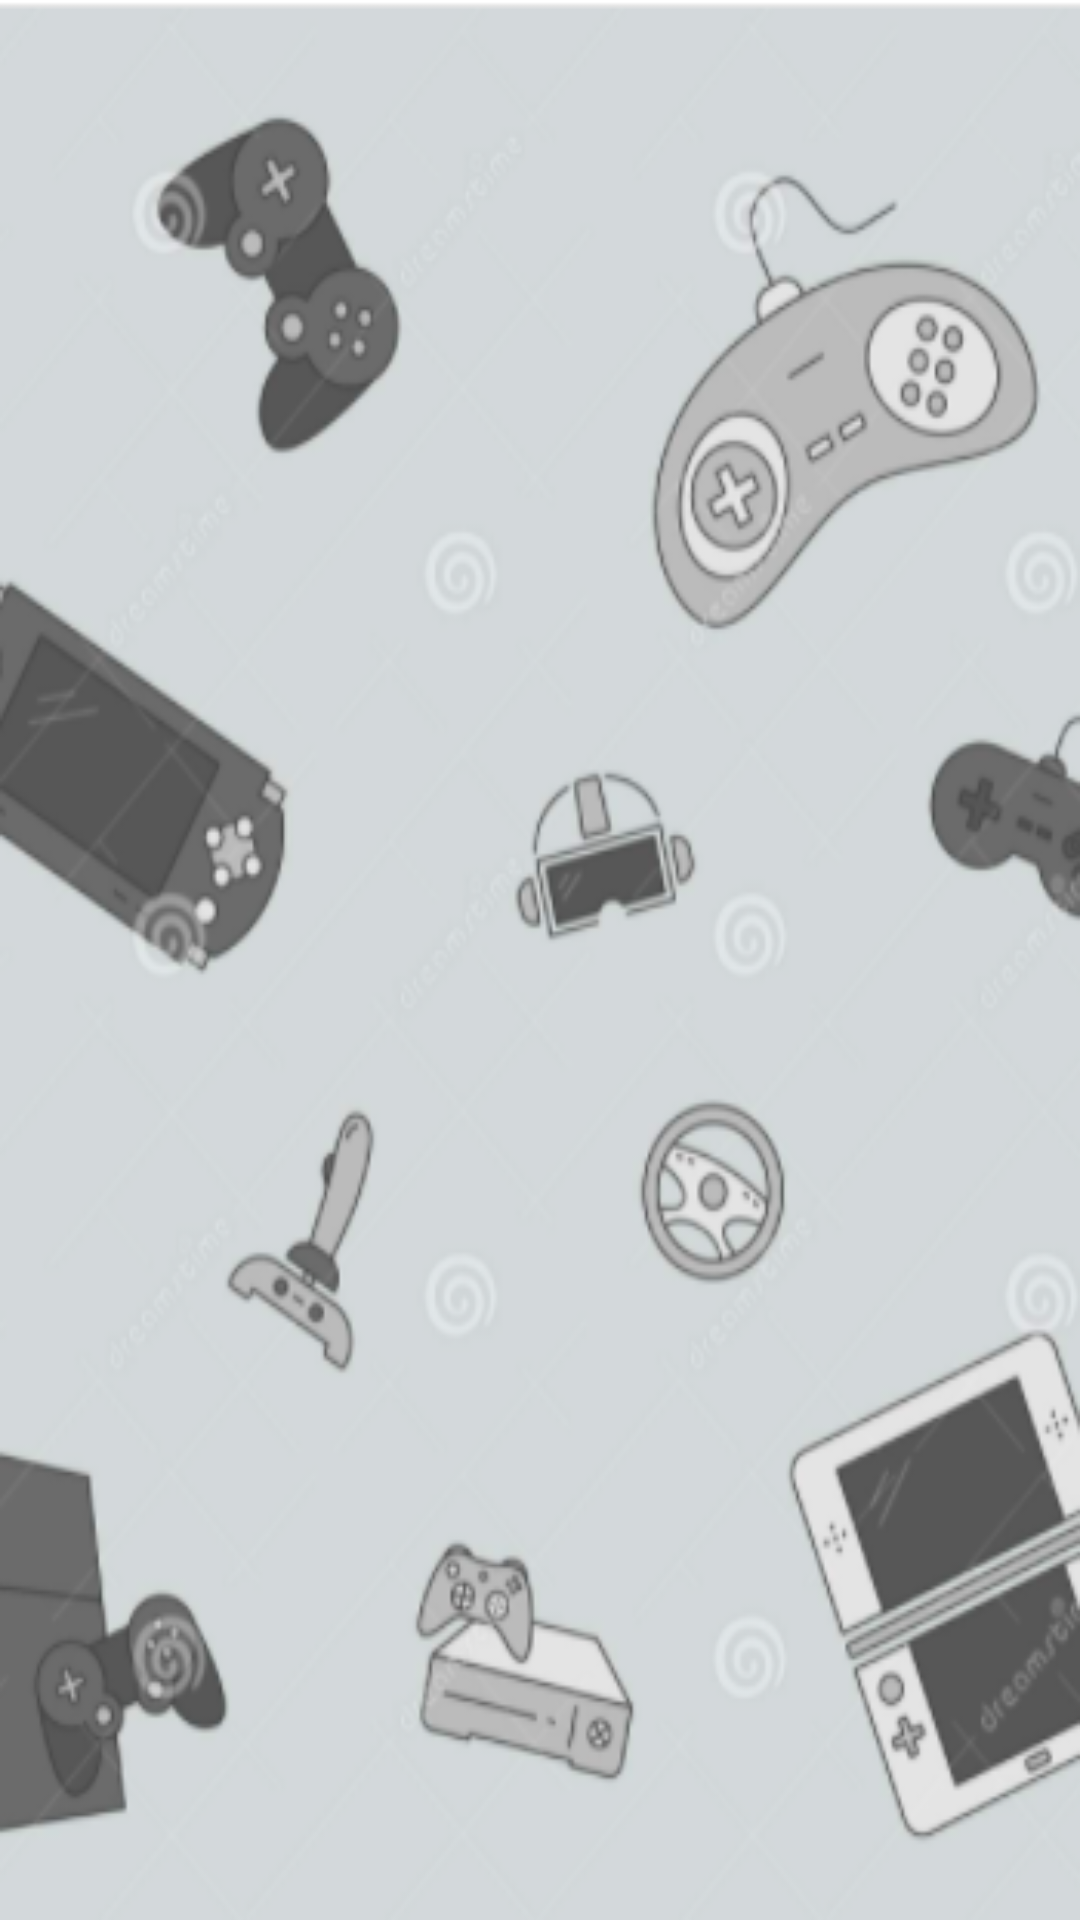

Android layout source for this screen:
<!-- AndroidManifest.xml: application theme Theme.AppCompat.Light.NoActionBar -->
<!-- res/layout/games_activity.xml -->
<?xml version="1.0" encoding="utf-8"?>
<androidx.constraintlayout.widget.ConstraintLayout xmlns:android="http://schemas.android.com/apk/res/android"
    xmlns:app="http://schemas.android.com/apk/res-auto"
    xmlns:tools="http://schemas.android.com/tools"
    android:id="@+id/games_root"
    android:layout_width="match_parent"
    android:layout_height="match_parent"
    tools:context=".shop.games"
    android:background="@drawable/gamefon">


    <ListView
        android:id="@+id/listgames"
        android:layout_width="0dp"
        android:layout_height="0dp"
        app:layout_constraintBottom_toBottomOf="parent"
        app:layout_constraintEnd_toEndOf="parent"
        app:layout_constraintStart_toStartOf="parent"
        app:layout_constraintTop_toTopOf="parent" />
</androidx.constraintlayout.widget.ConstraintLayout>
<!-- resources referenced by this layout -->
<resources>
  <!-- drawable gamefon: png bitmap (drawable-v24, 119326 bytes) -->
</resources>
